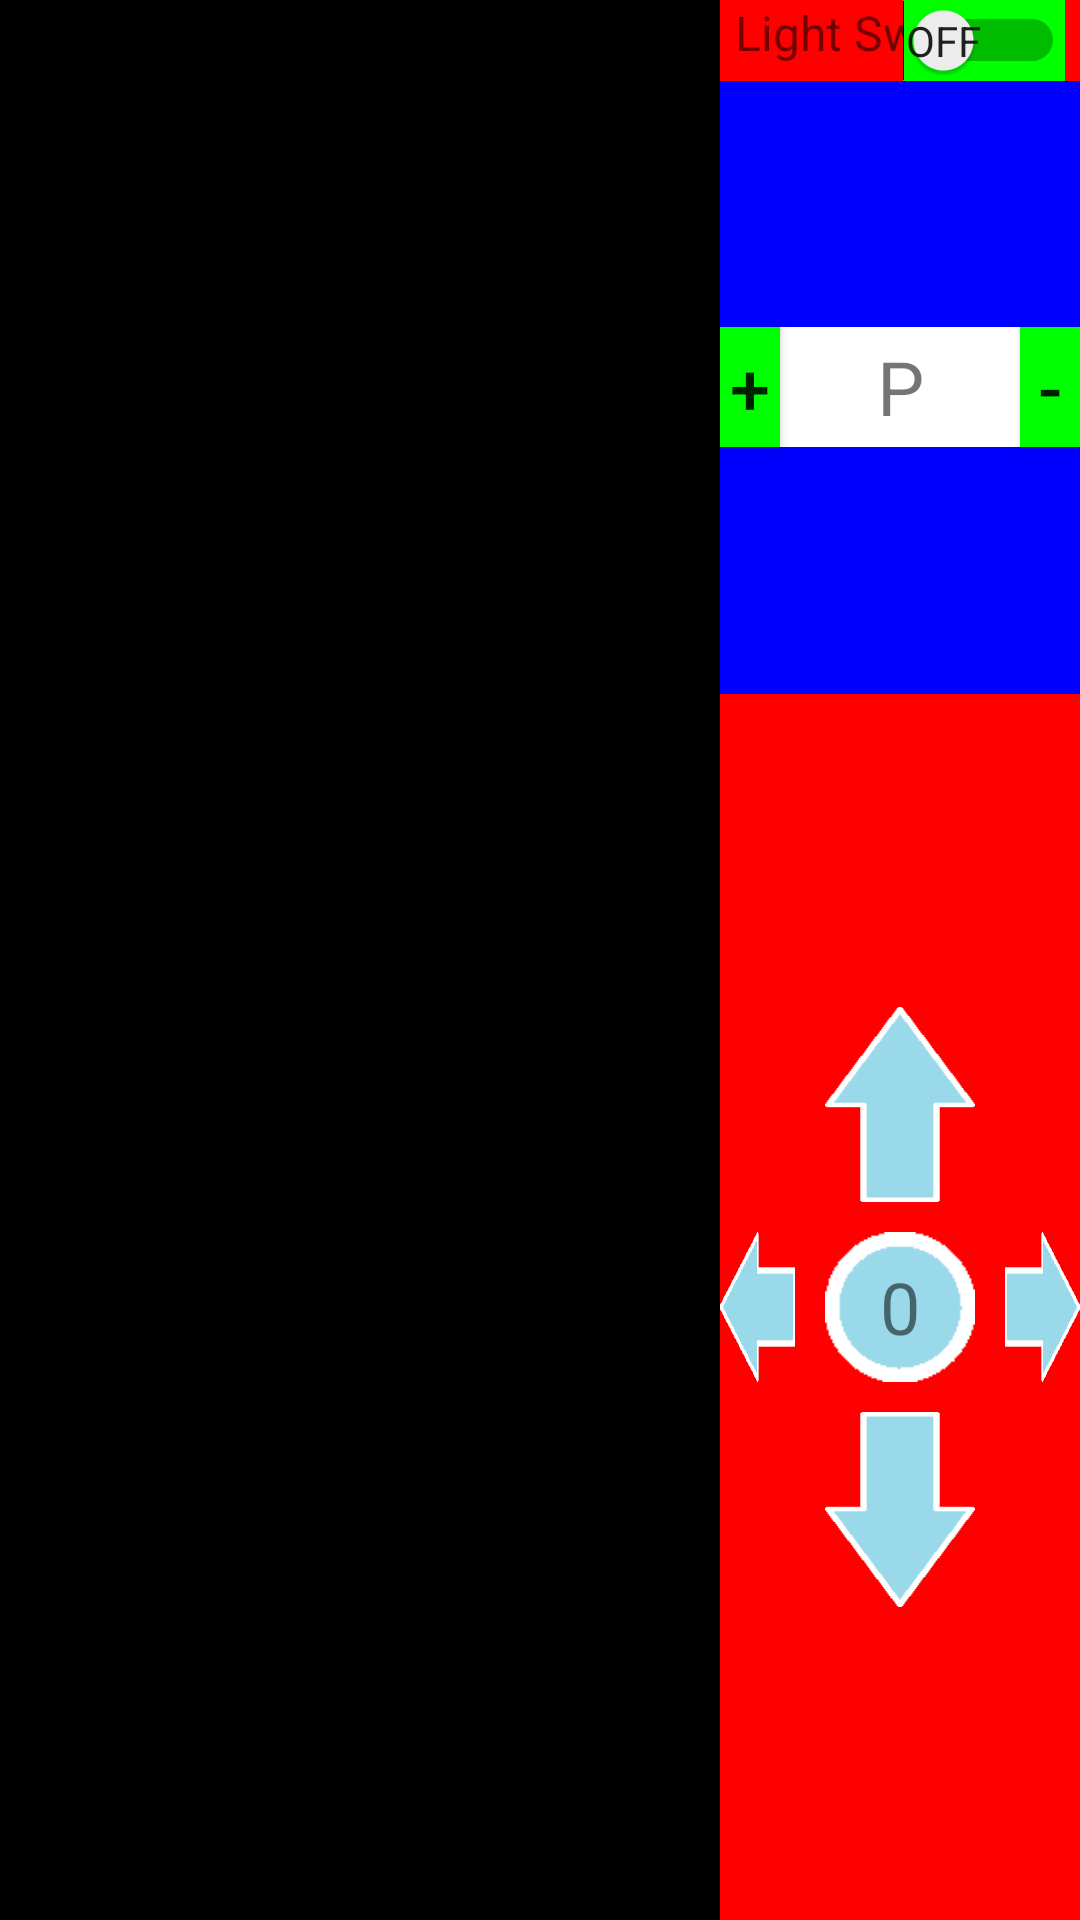

Write the Android layout XML for this screen, with the resource values it uses.
<!-- AndroidManifest.xml: application theme AppTheme -->
<!-- res/layout/control_layout.xml -->
<?xml version="1.0" encoding="utf-8"?>
<LinearLayout  xmlns:android="http://schemas.android.com/apk/res/android"
    android:layout_width="match_parent"
    android:layout_height="match_parent"
    android:orientation="horizontal">

    <ImageView
        android:id = "@+id/camera_image"
        android:layout_width="0dp"
        android:layout_height="match_parent"
        android:layout_weight="2"
        android:background="#000000"
        />

    <LinearLayout
        android:layout_width="0dp"
        android:layout_height="match_parent"
        android:layout_weight="1"
        android:orientation="vertical"
        android:background="#ff0000">

        <RelativeLayout
            android:layout_width="match_parent"
            android:layout_height="wrap_content">

            <TextView
                android:text="Light Switch"
                android:textSize="16sp"
                android:layout_width="wrap_content"
                android:layout_height="wrap_content"
                android:layout_alignParentLeft="true"
                android:layout_marginLeft="5dp"/>

            <Switch
                android:id="@+id/light_switch"
                android:layout_width="wrap_content"
                android:layout_height="wrap_content"
                android:layout_gravity="right"
                android:showText="true"
                android:textOff="OFF"
                android:textOn="ON"
                android:background="#00ff00"
                android:layout_alignParentRight="true"
                android:layout_marginRight="5dp"
                />

        </RelativeLayout>

        <RelativeLayout
            android:layout_width="match_parent"
            android:layout_height="0dp"
            android:layout_weight="8"
            android:background="#0000ff">

            <TextView
                android:id = "@+id/buoyancy"
                android:text="P"
                android:gravity="center"
                android:textSize="25sp"
                android:textAlignment="center"
                android:layout_width="80dp"
                android:layout_height="40dp"
                android:layout_centerInParent="true"
                android:background="#ffffff"
                />

            <Button
                android:id="@+id/buoyancy_plus"
                android:layout_width="40dp"
                android:layout_height="40dp"
                android:text="+"
                android:textSize="24sp"
                android:layout_alignBottom="@id/buoyancy"
                android:textAlignment="center"
                android:layout_toLeftOf="@id/buoyancy"
                android:background="#00ff00"/>

            <Button
                android:id = "@+id/buoyancy_minus"
                android:layout_width="40dp"
                android:layout_height="40dp"
                android:text="-"
                android:textSize="24sp"
                android:layout_alignBottom="@id/buoyancy"
                android:textAlignment="center"
                android:layout_toRightOf="@id/buoyancy"
                android:background="#00ff00"/>

        </RelativeLayout>

        <RelativeLayout
            android:layout_width="match_parent"
            android:layout_height="0dp"
            android:layout_weight="16">

            <TextView
                android:id = "@+id/speed_view"
                android:layout_width="50dp"
                android:layout_height="50dp"
                android:text = "0"
                android:textSize="24sp"
                android:gravity="center"
                android:textAlignment="center"
                android:background="@drawable/circle_center"
                android:layout_centerInParent="true"
                android:layout_marginTop="5dp"
                android:layout_marginBottom="5dp"
                android:layout_marginLeft="5dp"
                android:layout_marginRight="5dp"/>

            <Button
                android:id = "@+id/acc_button"
                android:layout_width="50dp"
                android:layout_height="65dp"
                android:layout_above="@id/speed_view"
                android:layout_alignLeft="@id/speed_view"
                android:background="@drawable/arrow_up"
                android:layout_marginBottom="5dp"/>

            <Button
                android:id = "@+id/dcc_button"
                android:layout_width="50dp"
                android:layout_height="65dp"
                android:layout_below="@id/speed_view"
                android:layout_alignLeft="@id/speed_view"
                android:background="@drawable/arrow_down"
                android:layout_marginTop="5dp"/>

            <Button
                android:id="@+id/left_button"
                android:layout_width="65dp"
                android:layout_height="50dp"
                android:layout_toLeftOf="@id/speed_view"
                android:layout_alignBottom="@id/speed_view"
                android:background="@drawable/arrow_left"
                android:layout_marginRight="5dp"/>

            <Button
                android:id = "@+id/right_button"
                android:layout_width="65dp"
                android:layout_height="50dp"
                android:layout_toRightOf="@id/speed_view"
                android:layout_alignBottom="@id/speed_view"
                android:background="@drawable/arrow_right"
                android:layout_marginLeft="5dp"/>

        </RelativeLayout>

    </LinearLayout>

</LinearLayout>
<!-- resources referenced by this layout -->
<resources>
  <!-- drawable arrow_down: png bitmap (drawable-xhdpi, 1411 bytes) -->
  <!-- drawable arrow_left: png bitmap (drawable-xhdpi, 1035 bytes) -->
  <!-- drawable arrow_right: png bitmap (drawable-xhdpi, 4582 bytes) -->
  <!-- drawable arrow_up: png bitmap (drawable-xhdpi, 1357 bytes) -->
  <!-- drawable circle_center: png bitmap (drawable-xhdpi, 782 bytes) -->
  <style name="AppTheme" parent="Theme.AppCompat.Light.DarkActionBar">
          
          <item name="colorPrimary">#646464</item>
          <item name="colorPrimaryDark">#646464</item>
          <item name="colorAccent">#e701d0fa</item>
      </style>
</resources>
